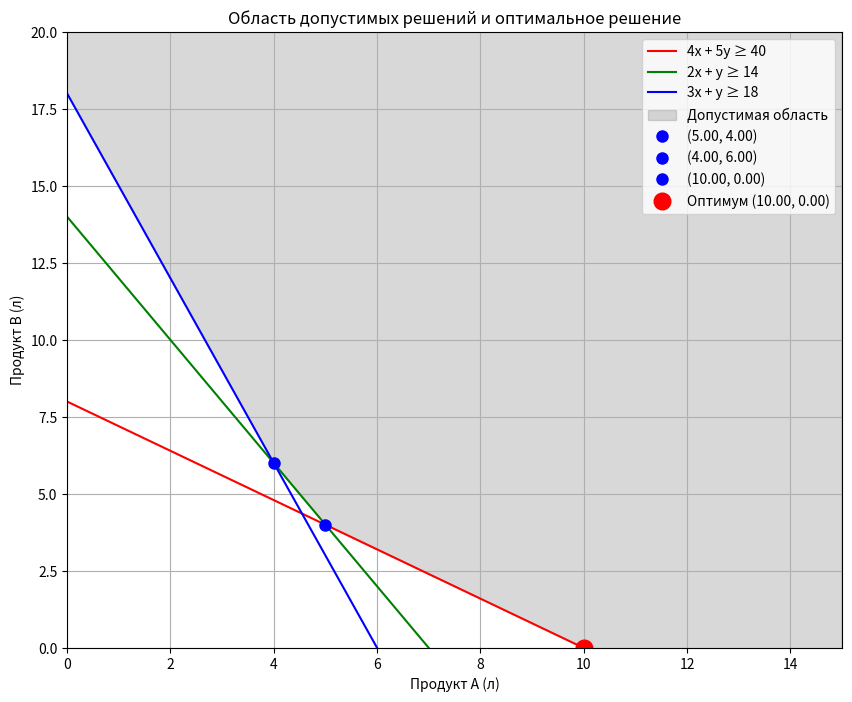

The script that saved this image:
import numpy as np
import matplotlib.pyplot as plt

def line_intersection(a1, b1, c1, a2, b2, c2):
    """
    Решает систему:
    a1*x + b1*y = c1
    a2*x + b2*y = c2
    """
    det = a1 * b2 - a2 * b1
    if det == 0:
        return None  # прямые параллельны
    x = (c1 * b2 - c2 * b1) / det
    y = (a1 * c2 - a2 * c1) / det
    return (x, y)

# Функция проверки, удовлетворяет ли точка всем ограничениям
def is_feasible(x, y):
    return (
        4*x + 5*y >= 40 and  # X: 4x + 5y ≥ 40
        2*x + y >= 14 and    # Y: 2x + y ≥ 14
        3*x + y >= 18 and    # Z: 3x + y ≥ 18
        x >= 0 and y >= 0    # Неотрицательность
    )

# Ограничения: ax + by = c
constraints = [
    (4, 5, 40),  # 4x + 5y = 40
    (2, 1, 14),  # 2x + y = 14
    (3, 1, 18),  # 3x + y = 18
]

all_points = []

# Пересечения ограничений
for i in range(len(constraints)):
    for j in range(i + 1, len(constraints)):
        a1, b1, c1 = constraints[i]
        a2, b2, c2 = constraints[j]
        point = line_intersection(a1, b1, c1, a2, b2, c2)
        if point:
            all_points.append(point)

# Пересечения с осями
# x = 0: 4x + 5y = 40 → y = 8
all_points.append((0, 8))
# y = 0: 4x + 5y = 40 → x = 10
all_points.append((10, 0))

# Удалим дубликаты (округляем до 6 знаков)
all_points = list(set((round(x, 6), round(y, 6)) for x, y in all_points))

print("Все найденные точки пересечения:")
for x, y in all_points:
    feasible = is_feasible(x, y)
    cost = 1.5 * x + 3 * y if feasible else "N/A"
    status = "Допустима" if feasible else "Недопустима"
    print(f"Точка ({x}, {y}) — {status}, стоимость: {cost}")

# Проверим, какие из них допустимы
feasible_points = []
for x, y in all_points:
    if is_feasible(x, y):
        cost = 1.5 * x + 3 * y
        feasible_points.append((x, y, cost))

print("\nДопустимые точки с их стоимостью:")
for x, y, cost in feasible_points:
    print(f"({x}, {y}) — стоимость: {cost:.2f}")

# Найдем точку с минимальной стоимостью
best = min(feasible_points, key=lambda p: p[2])

print("\nРезультат ручного метода:")
print(f"Оптимальное количество продукта A: {best[0]:.2f} л")
print(f"Оптимальное количество продукта B: {best[1]:.2f} л")
print(f"Минимальная стоимость: {best[2]:.2f} ф. ст.")

# График
x_vals = np.linspace(0, 15, 400)

# Ограничения
y1 = (40 - 4*x_vals) / 5        # 4x + 5y >= 40 → y >= (40-4x)/5
y2 = 14 - 2*x_vals              # 2x + y ≥ 14 → y >= 14 - 2x
y3 = 18 - 3*x_vals              # 3x + y ≥ 18 → y >= 18 - 3x

plt.figure(figsize=(10, 8))

# Построим ограничения
plt.plot(x_vals, y1, 'r-', label='4x + 5y ≥ 40')
plt.plot(x_vals, y2, 'g-', label='2x + y ≥ 14')
plt.plot(x_vals, y3, 'b-', label='3x + y ≥ 18')

# Заштрихуем область допустимых решений
y_max = np.maximum(np.maximum(y1, y2), y3)
plt.fill_between(x_vals, y_max, 20, color='gray', alpha=0.3, label='Допустимая область')

# Отметим все допустимые точки
for x, y, cost in feasible_points:
    plt.plot(x, y, 'bo', markersize=8, label=f'({x:.2f}, {y:.2f})')

# Отметим оптимальную точку
plt.plot(best[0], best[1], 'ro', markersize=12, label=f'Оптимум ({best[0]:.2f}, {best[1]:.2f})')

plt.xlim(0, 15)
plt.ylim(0, 20)
plt.xlabel('Продукт A (л)')
plt.ylabel('Продукт B (л)')
plt.title('Область допустимых решений и оптимальное решение')
plt.legend()
plt.grid(True)
plt.show()